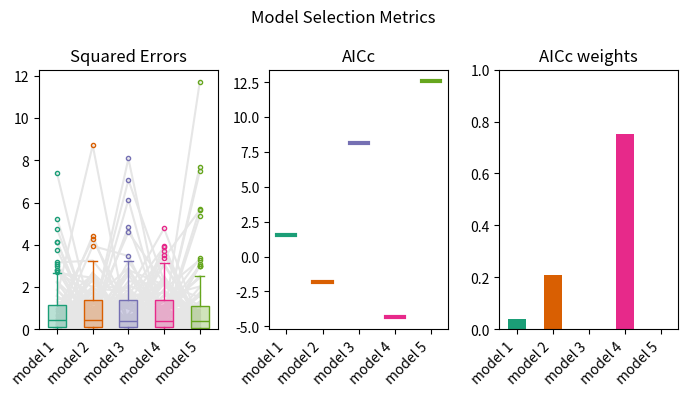

Python code for this plot:
import pandas as pd
import numpy as np
import matplotlib.pyplot as plt
import sys

class ModelSelection:
    """
    Metrics for model selection.
    Dummy example for 5 models each having 100 obeservations using AICc criterion: 
        >>> residuals = np.random.normal(size=(100,5))
        >>> results = ModelSelection([3,3,4,2,3], 'AICc')(residuals)
    """
    
    def __init__(self, n_dof, criterion='AICc', model_names=None, plot=True):
        """
        Inputs
        ----------
        n_dof : list of int, length n_models
            Number of degrees of freedom of each model.
        criterion : str, optional
            Model selection criterion: 
                - 'AIC': Akaike Information Criterion
                - 'AICc': AIC corrected
                - 'BIC': Bayesian Information Criterion
            Default is AICc.
        model_names : list of str, length n_models, optional
            Name of each model.
        plot : bool, optional
            Show plots or not. Default is True.
        """
        
        self.criterion = criterion
        self.n_dof = n_dof
        self.model_names = model_names
        self.plot = plot
        self.n_models = len(n_dof)
        

    def __call__(self, residuals):
        """
        Inputs
        ----------
        residuals: array, size (n_obs, n_models)
            residuals from models fitting.
            
        Outputs
        ----------      
        C: list, length n_models
            Criterion for each model.        
        C_w: list, length n_models
            Criterion weight for each model 
            (probability of this model being the "true" model 
             assuming the "true" model is part of the candidates).
        """
        
        if self.n_models != residuals.shape[1]:
            sys.exit("The length of n_dof and the number of columns of residuals should be the same (number of models).")
        if self.model_names is None:
            self.model_names = []
            for m in range(self.n_models):
                self.model_names += ['model ' + str(m+1)]
                    
                    
        n_obs = residuals.shape[0]
        
        ss_res = np.sum(residuals ** 2, 0)
        loglikelihood = (-1/2) * n_obs * np.log(ss_res / n_obs) # assumes Gaussian distribution of the residuals
        
        C = np.full(self.n_models, np.nan)
        C_w = np.full(self.n_models, np.nan)
        
        for m in range(self.n_models):        
            C[m] = self.get_criterion(loglikelihood[m], n_obs, self.n_dof[m])
        
        Cmin = np.min(C)
        for m in range(self.n_models):             
            C_w[m] = self.get_criterion_weight(C[m], Cmin)
        C_w /= np.sum(C_w)
        
        rank = np.zeros(self.n_models, dtype=int)
        ind = np.argsort(C)
        for i in range(self.n_models):
            rank[ind[i]] = i+1
        
        if self.plot:
            self.plot_stuff(residuals, C, C_w)
                    
        results = pd.DataFrame(data = {'Model': self.model_names,
                                  self.criterion: C,
                                  self.criterion + ' weights': C_w,
                                  'rank': rank})
            
        return results
            
            
    def get_criterion(self, loglikelihood, n_obs, n_dof):
        
        # Akaike information criterion (AIC)
        if self.criterion in ('AIC', 'AICc'):
            C = 2 * n_dof - 2*loglikelihood
            
            # AIC corrected (AICc)
            if self.criterion == 'AICc':
                C += 2*n_dof*(n_dof+1)/(n_obs-n_dof-1)
                
        # Bayesian information criterion (BIC)
        elif self.criterion == 'BIC':
            C = n_dof * np.log(n_obs) - 2*loglikelihood
            
        return C
                
        
    def get_criterion_weight(self, C, Cmin):
        
        C_w = np.exp((Cmin - C)/2)
            
        return C_w
    
            
    def plot_stuff(self, residuals, C, C_w):
    
        cols = plt.cm.get_cmap('Dark2')
        
        fig, axes = plt.subplots(1, 3, figsize=(7,4), dpi=400)
        
        # squared errors
        se_res = residuals ** 2
        axes[0].plot(np.transpose(se_res), color=[0.9]*3)
        for m in range(self.n_models):
            bp = axes[0].boxplot(se_res[:,m], positions=[m], widths=0.5,
                                 patch_artist=True, flierprops=dict(marker='.', markeredgecolor=cols(m)[0:3]))  
            for element in ['boxes', 'whiskers', 'fliers', 'means', 'medians', 'caps']:
                plt.setp(bp[element], color=cols(m)[0:3] + (1,))  
            for patch in bp['boxes']:
                patch.set(facecolor=cols(m)[0:3] + (0.3,)) 
        axes[0].set_ylim(bottom=0)
        axes[0].set_title('Squared Errors')
            
        # criterion
        for m in range(self.n_models):
            axes[1].plot([m-0.25,m+0.25],[C[m],C[m]], color=cols(m)[0:3], linewidth=3)
        axes[1].set_title(self.criterion)
        
        # criterion weights
        for m in range(self.n_models):
            axes[2].bar(height=C_w[m], x=m, color=cols(m)[0:3], width=0.5)
        axes[2].set_title(self.criterion + ' weights')
        axes[2].set_ylim(top=1)
           
        for p in range(3):
            axes[p].set_xticks(range(self.n_models))
            axes[p].set_xticklabels(self.model_names, rotation=45, ha='right')
            
        plt.suptitle('Model Selection Metrics')
        plt.tight_layout()
        plt.show()
        

           
residuals = np.random.normal(size=(100,5))
results = ModelSelection([3,3,4,2,3], 'AICc')(residuals)
print(results)


